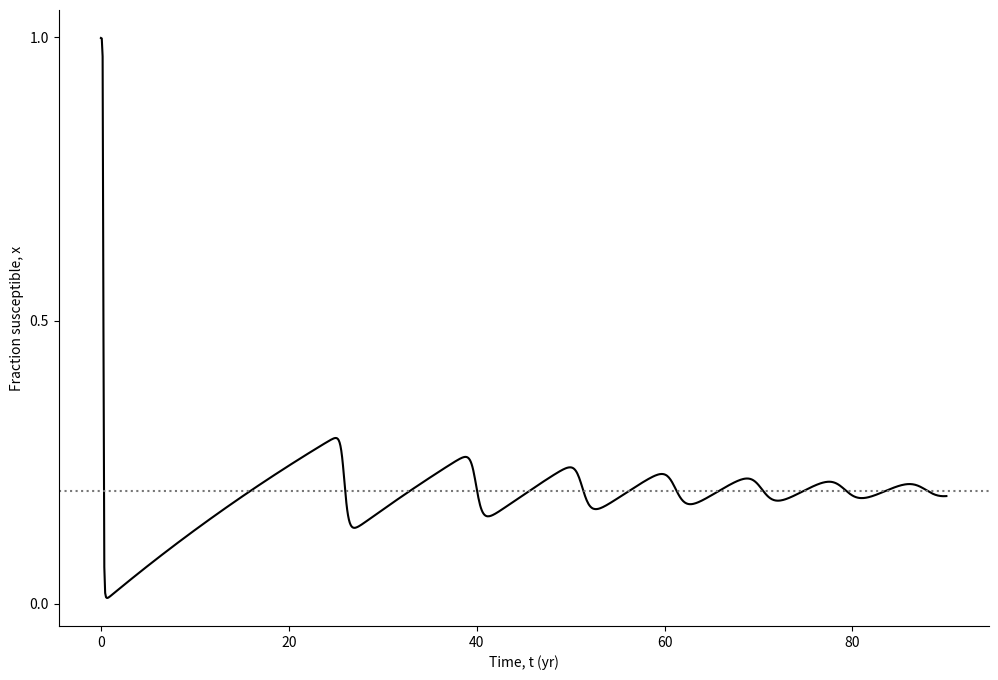

Python code for this plot: (Note: this script raises an exception after producing the figure.)
"""
Script to reproduce figure 6.1 of Anderson and May.  

TO DO
-----
Write the solver/integrator by hand.  
Use the scipy.integrate.ode OOP interface to solve this.  

W. Probert, 2016
"""

from os.path import join
import numpy as np
from scipy.integrate import odeint

main_dir = join('/', 'Users', 'wjmprobert', 'Projects', \
    'companion anderson and may')

R0 = 5.0
v = 10 #yr^-1
mu = 0.014

lamb0 = 10E-4
x0 = 1- lamb0

# Define the initial conditions and the time period over which to solve
y0 = [x0, lamb0]
t = np.linspace(0, 90, 1000)


def infection(y, t, R0, v, mu):
     x, lamb = y
     
     dxdt = mu - (mu + lamb)*x
     dlambdt = (v + mu)*lamb*(R0*x - 1)
     
     dydt = [dxdt, dlambdt]
     return dydt

# Solve the system of differential equations
sol = odeint(infection, y0, t, args = (R0, v, mu))



from matplotlib import pyplot as plt
fig, ax = plt.subplots()
ax.plot(t, sol[:, 0], 'black')

ax.axhline(1/R0, ls = ":", c = "#777777")

ax.set_xticks(np.arange(0, 100, 20))
ax.set_yticks([0, 0.5, 1.0])

ax.spines['top'].set_visible(False)
ax.spines['right'].set_visible(False)

ax.xaxis.set_ticks_position('bottom')
ax.yaxis.set_ticks_position('left')

ax.set_xlabel("Time, t (yr)")
ax.set_ylabel("Fraction susceptible, x")

fig.set_size_inches(12, 8)
plt.savefig(join(main_dir, 'graphics', 'fig_6.1.pdf'))
plt.close()
